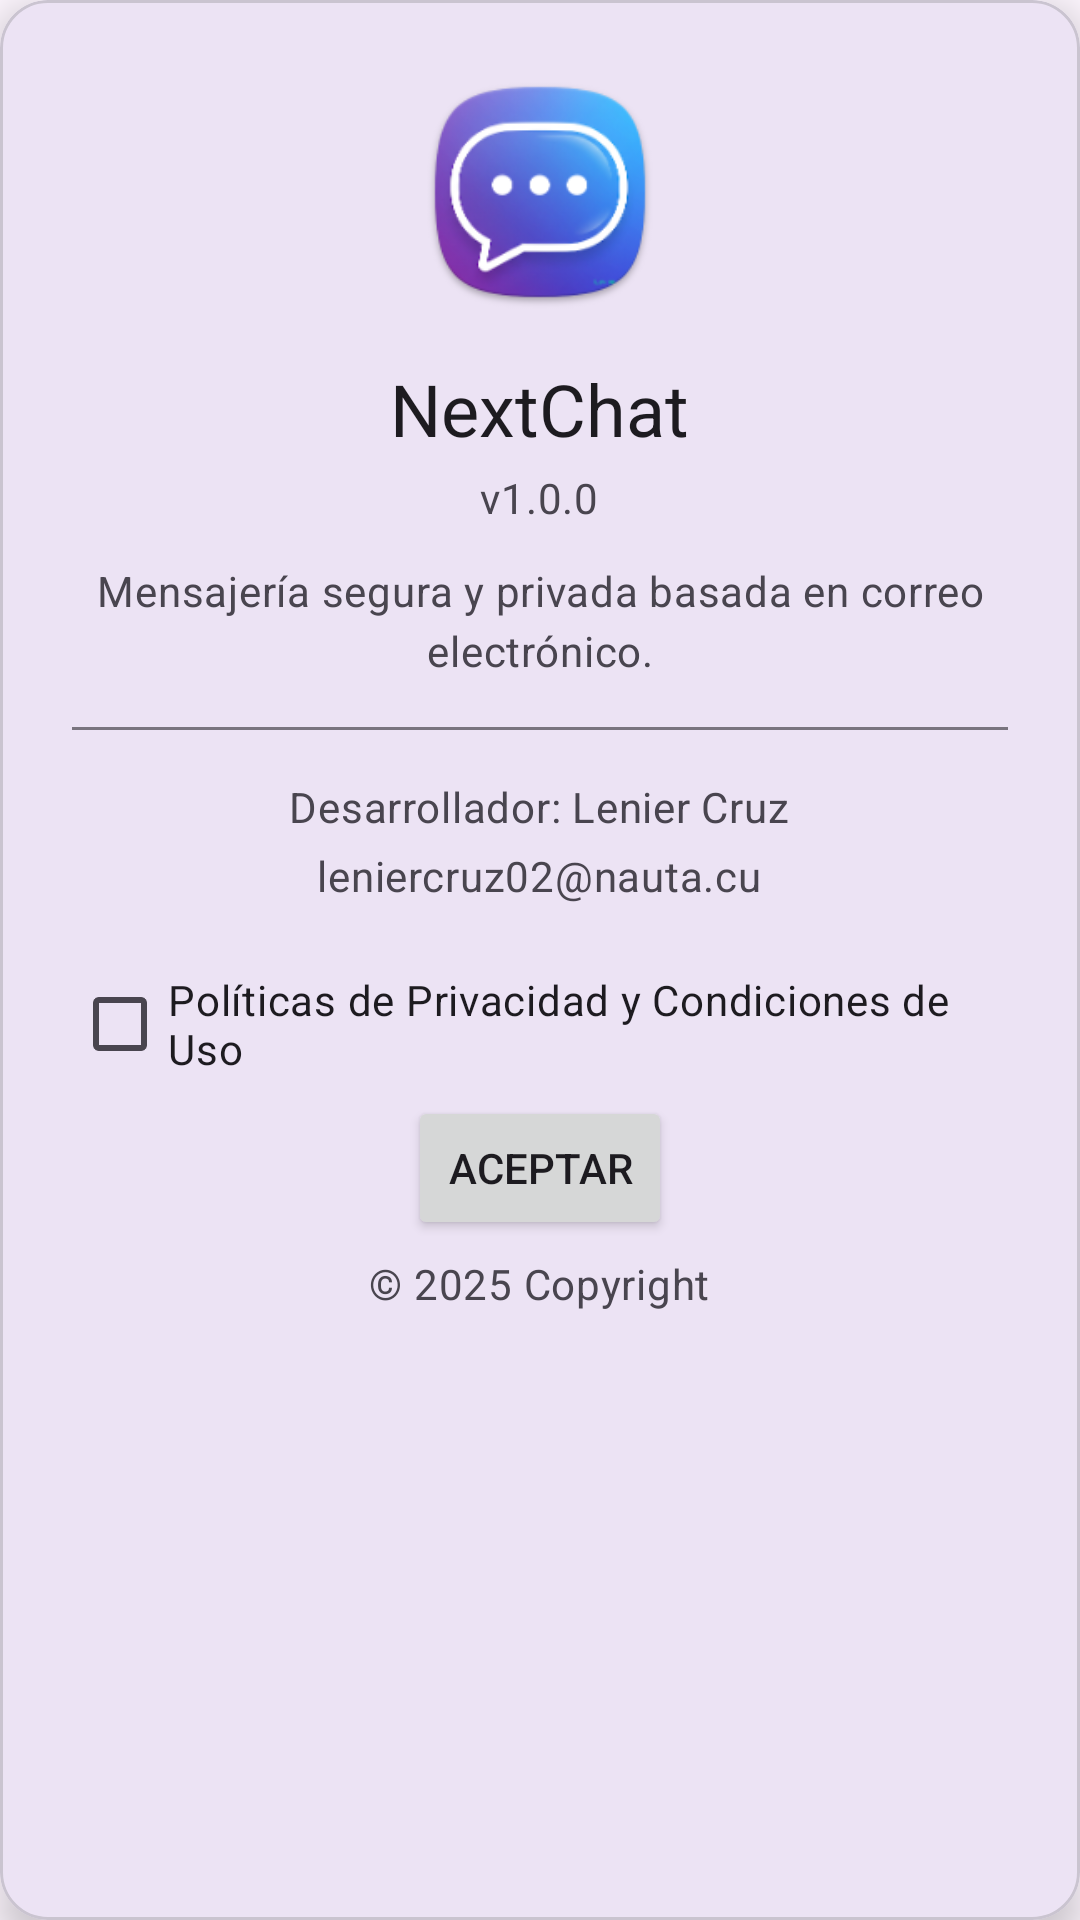

Android layout source for this screen:
<!-- AndroidManifest.xml: application theme Theme.NextChat -->
<!-- res/layout/dialog_about.xml -->
<?xml version="1.0" encoding="utf-8"?>

<com.google.android.material.card.MaterialCardView
    xmlns:android="http://schemas.android.com/apk/res/android"
    xmlns:app="http://schemas.android.com/apk/res-auto"
    android:layout_width="match_parent"
    android:layout_height="wrap_content"
    android:layout_margin="24dp"
    app:cardCornerRadius="16dp"
    app:cardElevation="8dp"
    app:cardBackgroundColor="?attr/colorSurface">

    <LinearLayout
        android:layout_width="match_parent"
        android:layout_height="wrap_content"
        android:orientation="vertical"
        android:padding="24dp"
        android:gravity="center_horizontal">

        
        <ImageView
            android:id="@+id/ivAppLogo"
            android:layout_width="80dp"
            android:layout_height="80dp"
            android:src="@mipmap/ic_launcher"
            android:contentDescription="Logo NextChat"
            android:layout_marginBottom="16dp"/>

        
        <TextView
            android:id="@+id/tvAppName"
            style="@style/NextChat.AlertDialog.Title"
            android:layout_width="wrap_content"
            android:layout_height="wrap_content"
            android:text="NextChat"
            android:layout_marginBottom="4dp"/>

        
        <TextView
            android:id="@+id/tvVersion"
            style="@style/NextChat.AlertDialog.Body"
            android:layout_width="wrap_content"
            android:layout_height="wrap_content"
            android:text="v1.0.0"
            android:layout_marginBottom="12dp"/>

        
        <TextView
            android:id="@+id/tvDescription"
            style="@style/NextChat.AlertDialog.Body"
            android:layout_width="match_parent"
            android:layout_height="wrap_content"
            android:text="Mensajería segura y privada basada en correo electrónico."
            android:textAlignment="center"
            android:layout_marginBottom="16dp"/>

        
        <View
            android:layout_width="match_parent"
            android:layout_height="1dp"
            android:background="?attr/colorOutline"
            android:layout_marginBottom="16dp"/>

        
        <TextView
            android:id="@+id/tvDeveloper"
            style="@style/NextChat.AlertDialog.Body"
            android:layout_width="wrap_content"
            android:layout_height="wrap_content"
            android:text="Desarrollador: Lenier Cruz"
            android:layout_marginBottom="4dp"/>

        <TextView
            android:id="@+id/tvDeveloperEmail"
            style="@style/NextChat.AlertDialog.Body"
            android:layout_width="wrap_content"
            android:layout_height="wrap_content"
            android:text="leniercruz02@nauta.cu"
            android:layout_marginBottom="16dp"/>


        <CheckBox
            android:id="@+id/checkPol"
            android:layout_width="match_parent"
            android:layout_height="wrap_content"
            android:text="Políticas de Privacidad y Condiciones de Uso" />

        <Button
            android:id="@+id/btnCheck"
            android:layout_width="wrap_content"
            android:layout_height="wrap_content"
            android:text="Aceptar" />

        

        <TextView
            android:id="@+id/tvCopyright"
            style="@style/NextChat.AlertDialog.Body"
            android:layout_width="wrap_content"
            android:layout_height="wrap_content"
            android:text="© 2025 Copyright"
            android:layout_marginTop="5dp"/>

    </LinearLayout>
</com.google.android.material.card.MaterialCardView>
<!-- resources referenced by this layout -->
<resources>
  <!-- mipmap ic_launcher: png bitmap (mipmap-hdpi, 8753 bytes) -->
  <style name="NextChat.AlertDialog.Body" parent="TextAppearance.Material3.BodyMedium">
          <item name="android:textColor">?attr/colorOnSurfaceVariant</item>
          <item name="android:fontFamily">@font/roboto_regular</item>
          <item name="android:textAlignment">center</item>
      </style>
  <style name="NextChat.AlertDialog.Title" parent="TextAppearance.Material3.HeadlineSmall">
          <item name="android:textColor">?attr/colorOnSurface</item>
          <item name="android:fontFamily">@font/roboto_medium</item>
          <item name="android:textAlignment">center</item>
      </style>
  <style name="Theme.NextChat" parent="Base.Theme.NextChat" />
  <style name="Base.Theme.NextChat" parent="Theme.Material3.DayNight.NoActionBar">
          
          
  
          
          <item name="textColorLogin">@color/txt_login</item>
          <item name="loginBackground">@color/login_background</item>
          <item name="textHintLogin">@color/txt_hint_login</item>
          <item name="btnLogin">@color/btn_login</item>
  
          
          <item name="textHintPerfil">@color/txt_hint_login</item>
          <item name="perfilBackground">@color/login_background</item>
          <item name="btnPerfil">@color/btn_login</item>
  
          
          <item name="textHintChat">@color/txt_hint_chat</item>
  
          
          <item name="colorToolbarTitle">@color/title_toolbar</item>
          <item name="colorToolbarSubt">@color/subt_toolbar</item>
  
      </style>
  <color name="txt_login">#FF000000</color>
  <color name="login_background">#FFEEEEEE</color>
  <color name="txt_hint_login">#FF000000</color>
  <color name="btn_login">#FF6200EE</color>
  <color name="txt_hint_chat">#2A2929</color>
  <color name="title_toolbar">#FF000000</color>
  <color name="subt_toolbar">#FF000000</color>
</resources>
